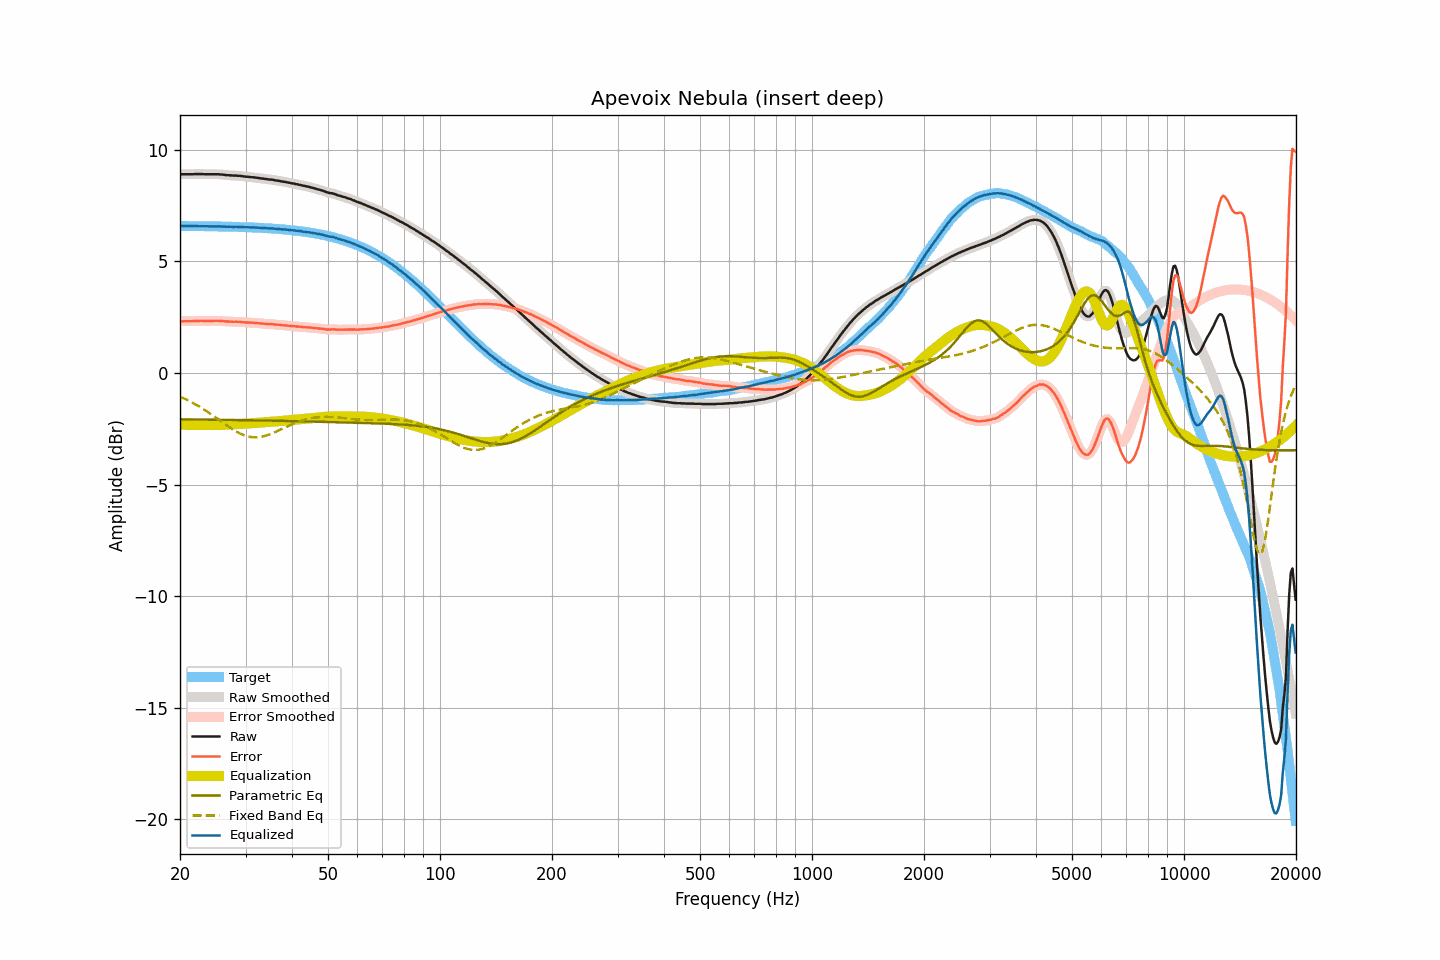

The file beside this chart, header and first rows:
frequency, raw, smoothed, error, error_smoothed, equalization, parametric_eq, fixed_band_eq, equalized_raw, equalized_smoothed, target
20.00, 8.91, 8.91, 2.32, 2.32, -2.32, -2.08, -1.06, 6.59, 6.59, 6.59
20.20, 8.91, 8.91, 2.32, 2.32, -2.32, -2.08, -1.09, 6.59, 6.59, 6.59
20.40, 8.91, 8.91, 2.32, 2.32, -2.32, -2.08, -1.12, 6.59, 6.59, 6.59
20.61, 8.91, 8.91, 2.32, 2.32, -2.32, -2.08, -1.16, 6.59, 6.59, 6.59
20.81, 8.91, 8.91, 2.32, 2.32, -2.32, -2.08, -1.19, 6.59, 6.59, 6.59
21.02, 8.91, 8.91, 2.32, 2.32, -2.32, -2.08, -1.23, 6.59, 6.59, 6.59
21.23, 8.91, 8.91, 2.32, 2.32, -2.32, -2.08, -1.26, 6.58, 6.58, 6.59
21.44, 8.91, 8.91, 2.32, 2.32, -2.32, -2.08, -1.30, 6.58, 6.58, 6.59
21.66, 8.91, 8.91, 2.32, 2.33, -2.33, -2.08, -1.34, 6.58, 6.58, 6.59
21.87, 8.92, 8.91, 2.33, 2.33, -2.33, -2.08, -1.38, 6.59, 6.58, 6.58
22.09, 8.92, 8.92, 2.33, 2.33, -2.33, -2.09, -1.42, 6.59, 6.59, 6.58
22.31, 8.92, 8.92, 2.33, 2.34, -2.33, -2.09, -1.46, 6.58, 6.59, 6.58
22.54, 8.92, 8.92, 2.34, 2.34, -2.33, -2.09, -1.50, 6.58, 6.58, 6.58
22.76, 8.92, 8.92, 2.34, 2.34, -2.33, -2.09, -1.55, 6.58, 6.58, 6.58
22.99, 8.92, 8.91, 2.34, 2.33, -2.33, -2.09, -1.59, 6.58, 6.58, 6.58
23.22, 8.91, 8.91, 2.33, 2.33, -2.33, -2.09, -1.64, 6.57, 6.58, 6.58
23.45, 8.91, 8.91, 2.33, 2.33, -2.33, -2.09, -1.69, 6.57, 6.58, 6.58
23.69, 8.91, 8.91, 2.33, 2.33, -2.33, -2.09, -1.73, 6.58, 6.57, 6.58
23.92, 8.91, 8.91, 2.33, 2.33, -2.33, -2.09, -1.78, 6.57, 6.57, 6.58
24.16, 8.91, 8.91, 2.33, 2.33, -2.33, -2.09, -1.83, 6.57, 6.57, 6.57
24.40, 8.91, 8.91, 2.33, 2.33, -2.33, -2.09, -1.88, 6.57, 6.57, 6.57
24.65, 8.91, 8.91, 2.34, 2.34, -2.34, -2.09, -1.93, 6.57, 6.57, 6.57
24.89, 8.91, 8.91, 2.34, 2.34, -2.34, -2.09, -1.98, 6.57, 6.57, 6.57
25.14, 8.91, 8.91, 2.34, 2.34, -2.34, -2.10, -2.04, 6.57, 6.57, 6.57
25.39, 8.91, 8.91, 2.34, 2.34, -2.33, -2.10, -2.09, 6.57, 6.57, 6.57
25.65, 8.90, 8.90, 2.33, 2.33, -2.33, -2.10, -2.14, 6.57, 6.57, 6.57
25.91, 8.90, 8.90, 2.33, 2.33, -2.33, -2.10, -2.19, 6.57, 6.57, 6.57
26.16, 8.89, 8.89, 2.32, 2.32, -2.32, -2.10, -2.24, 6.56, 6.56, 6.56
26.43, 8.88, 8.88, 2.32, 2.32, -2.32, -2.10, -2.30, 6.56, 6.56, 6.56
26.69, 8.87, 8.87, 2.31, 2.31, -2.31, -2.10, -2.35, 6.55, 6.56, 6.56
26.96, 8.87, 8.86, 2.31, 2.31, -2.31, -2.10, -2.40, 6.56, 6.56, 6.56
27.23, 8.86, 8.86, 2.30, 2.30, -2.30, -2.10, -2.45, 6.55, 6.56, 6.56
27.50, 8.86, 8.85, 2.30, 2.30, -2.30, -2.10, -2.49, 6.56, 6.55, 6.55
27.77, 8.85, 8.85, 2.29, 2.30, -2.30, -2.11, -2.54, 6.55, 6.55, 6.55
28.05, 8.85, 8.85, 2.30, 2.30, -2.30, -2.11, -2.58, 6.55, 6.55, 6.55
28.33, 8.85, 8.84, 2.30, 2.30, -2.29, -2.11, -2.63, 6.55, 6.55, 6.55
28.62, 8.84, 8.84, 2.29, 2.29, -2.29, -2.11, -2.67, 6.55, 6.55, 6.55
28.90, 8.84, 8.84, 2.29, 2.29, -2.29, -2.11, -2.70, 6.55, 6.55, 6.54
29.19, 8.83, 8.83, 2.29, 2.29, -2.28, -2.11, -2.74, 6.54, 6.54, 6.54
29.48, 8.82, 8.82, 2.28, 2.28, -2.28, -2.11, -2.77, 6.54, 6.54, 6.54
29.78, 8.81, 8.81, 2.27, 2.27, -2.27, -2.11, -2.80, 6.53, 6.53, 6.54
30.08, 8.80, 8.80, 2.26, 2.27, -2.27, -2.11, -2.82, 6.53, 6.53, 6.53
30.38, 8.80, 8.79, 2.27, 2.26, -2.26, -2.12, -2.84, 6.53, 6.53, 6.53
30.68, 8.79, 8.79, 2.26, 2.26, -2.26, -2.12, -2.86, 6.53, 6.53, 6.53
30.99, 8.78, 8.78, 2.25, 2.26, -2.25, -2.12, -2.87, 6.52, 6.53, 6.53
31.30, 8.78, 8.77, 2.25, 2.25, -2.25, -2.12, -2.88, 6.53, 6.52, 6.52
31.61, 8.77, 8.77, 2.25, 2.25, -2.25, -2.12, -2.88, 6.52, 6.52, 6.52
31.93, 8.76, 8.76, 2.24, 2.24, -2.24, -2.12, -2.88, 6.52, 6.52, 6.52
32.24, 8.75, 8.75, 2.23, 2.23, -2.23, -2.12, -2.88, 6.51, 6.51, 6.51
32.57, 8.74, 8.74, 2.23, 2.23, -2.23, -2.12, -2.87, 6.51, 6.51, 6.51
32.89, 8.73, 8.73, 2.22, 2.22, -2.22, -2.13, -2.87, 6.51, 6.51, 6.51
33.22, 8.72, 8.72, 2.22, 2.22, -2.22, -2.13, -2.85, 6.50, 6.50, 6.50
33.55, 8.71, 8.71, 2.21, 2.21, -2.21, -2.13, -2.84, 6.50, 6.50, 6.50
33.89, 8.70, 8.70, 2.20, 2.20, -2.20, -2.13, -2.82, 6.49, 6.49, 6.49
34.23, 8.69, 8.69, 2.20, 2.20, -2.20, -2.13, -2.79, 6.49, 6.49, 6.49
34.57, 8.68, 8.68, 2.19, 2.19, -2.19, -2.13, -2.77, 6.48, 6.48, 6.49
34.92, 8.67, 8.67, 2.19, 2.19, -2.19, -2.13, -2.74, 6.48, 6.48, 6.48
35.27, 8.67, 8.66, 2.19, 2.19, -2.18, -2.14, -2.71, 6.48, 6.48, 6.48
35.62, 8.66, 8.65, 2.19, 2.18, -2.18, -2.14, -2.69, 6.48, 6.47, 6.47
35.97, 8.64, 8.64, 2.17, 2.18, -2.17, -2.14, -2.65, 6.46, 6.47, 6.47
... 635 more rows
